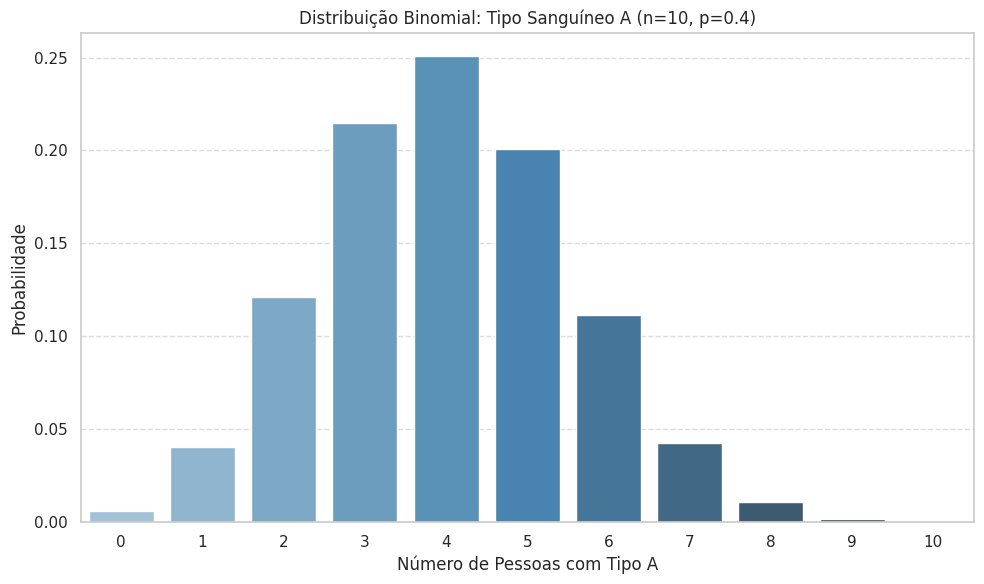
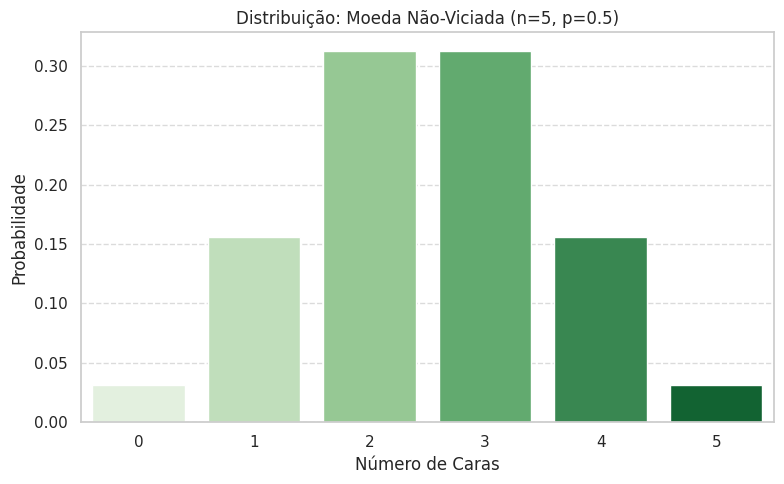
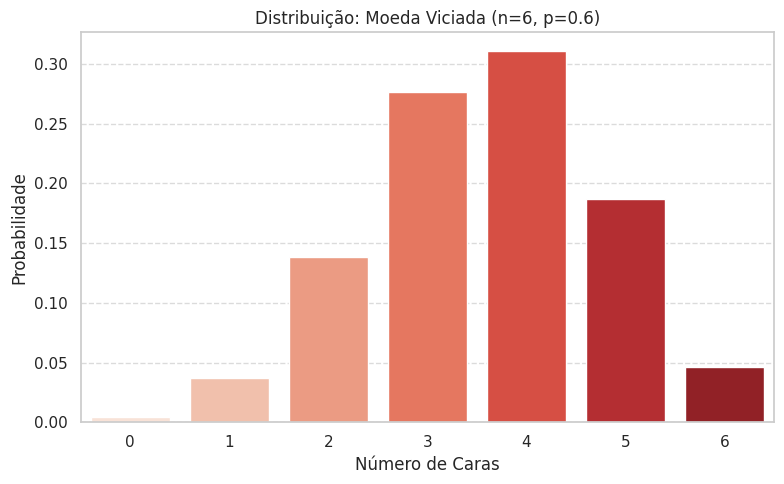

Source code (Python) for these figures, in order:

# Importação das bibliotecas
import numpy as np
import pandas as pd
import seaborn as sns
import matplotlib.pyplot as plt
from scipy.stats import binom

# Configurações iniciais
sns.set(style="whitegrid")

# PARTE 1: Distribuição binomial do tipo sanguíneo A (n=10, p=0.4)
n = 10
p = 0.4
x_vals = np.arange(0, n+1)
probabilidades = binom.pmf(x_vals, n, p)

df_sangue = pd.DataFrame({
    'Número de pessoas com tipo A': x_vals,
    'Probabilidade': probabilidades
})

# PARTE 2: P(X = 2)
prob_2 = binom.pmf(2, n, p)
print(f"2) P(X = 2) = {prob_2:.5f}")

# PARTE 3: Gráfico de barras da distribuição
plt.figure(figsize=(10, 6))
sns.barplot(data=df_sangue, x='Número de pessoas com tipo A', y='Probabilidade', palette='Blues_d')
plt.title('Distribuição Binomial: Tipo Sanguíneo A (n=10, p=0.4)')
plt.xlabel('Número de Pessoas com Tipo A')
plt.ylabel('Probabilidade')
plt.grid(True, axis='y', linestyle='--', alpha=0.7)
plt.tight_layout()
plt.show()

# PARTE 4: P(X <= 3)
prob_ate_3 = binom.cdf(3, n, p)
print(f"4) P(X ≤ 3) = {prob_ate_3:.5f}")

# PARTE 5: Probabilidade de sair exatamente 3 caras em 5 lançamentos
prob_cara_3x = binom.pmf(3, 5, 0.5)
print(f"5) P(3 caras em 5 lançamentos) = {prob_cara_3x:.5f}")

# PARTE 6: A probabilidade é razoável (distribuição simétrica, valores centrais têm maior chance)

# PARTE 7: Gráfico da distribuição
x_moeda_nv = np.arange(0, 6)
y_moeda_nv = binom.pmf(x_moeda_nv, 5, 0.5)
df_moeda_nv = pd.DataFrame({
    'Número de caras': x_moeda_nv,
    'Probabilidade': y_moeda_nv
})

plt.figure(figsize=(8, 5))
sns.barplot(data=df_moeda_nv, x='Número de caras', y='Probabilidade', palette='Greens')
plt.title('Distribuição: Moeda Não-Viciada (n=5, p=0.5)')
plt.xlabel('Número de Caras')
plt.ylabel('Probabilidade')
plt.grid(True, axis='y', linestyle='--', alpha=0.7)
plt.tight_layout()
plt.show()

# PARTE 8: Distribuição com moeda viciada
x_moeda_viciada = np.arange(0, 7)
y_moeda_viciada = binom.pmf(x_moeda_viciada, 6, 0.6)
df_moeda_viciada = pd.DataFrame({
    'Número de caras': x_moeda_viciada,
    'Probabilidade': y_moeda_viciada
})

# PARTE 9: Gráfico da moeda viciada
plt.figure(figsize=(8, 5))
sns.barplot(data=df_moeda_viciada, x='Número de caras', y='Probabilidade', palette='Reds')
plt.title('Distribuição: Moeda Viciada (n=6, p=0.6)')
plt.xlabel('Número de Caras')
plt.ylabel('Probabilidade')
plt.grid(True, axis='y', linestyle='--', alpha=0.7)
plt.tight_layout()
plt.show()

# PARTE 10: Média e variância
media_mv = binom.mean(6, 0.6)
variancia_mv = binom.var(6, 0.6)
print(f"10) Média = {media_mv:.2f}")
print(f"    Variância = {variancia_mv:.2f}")

